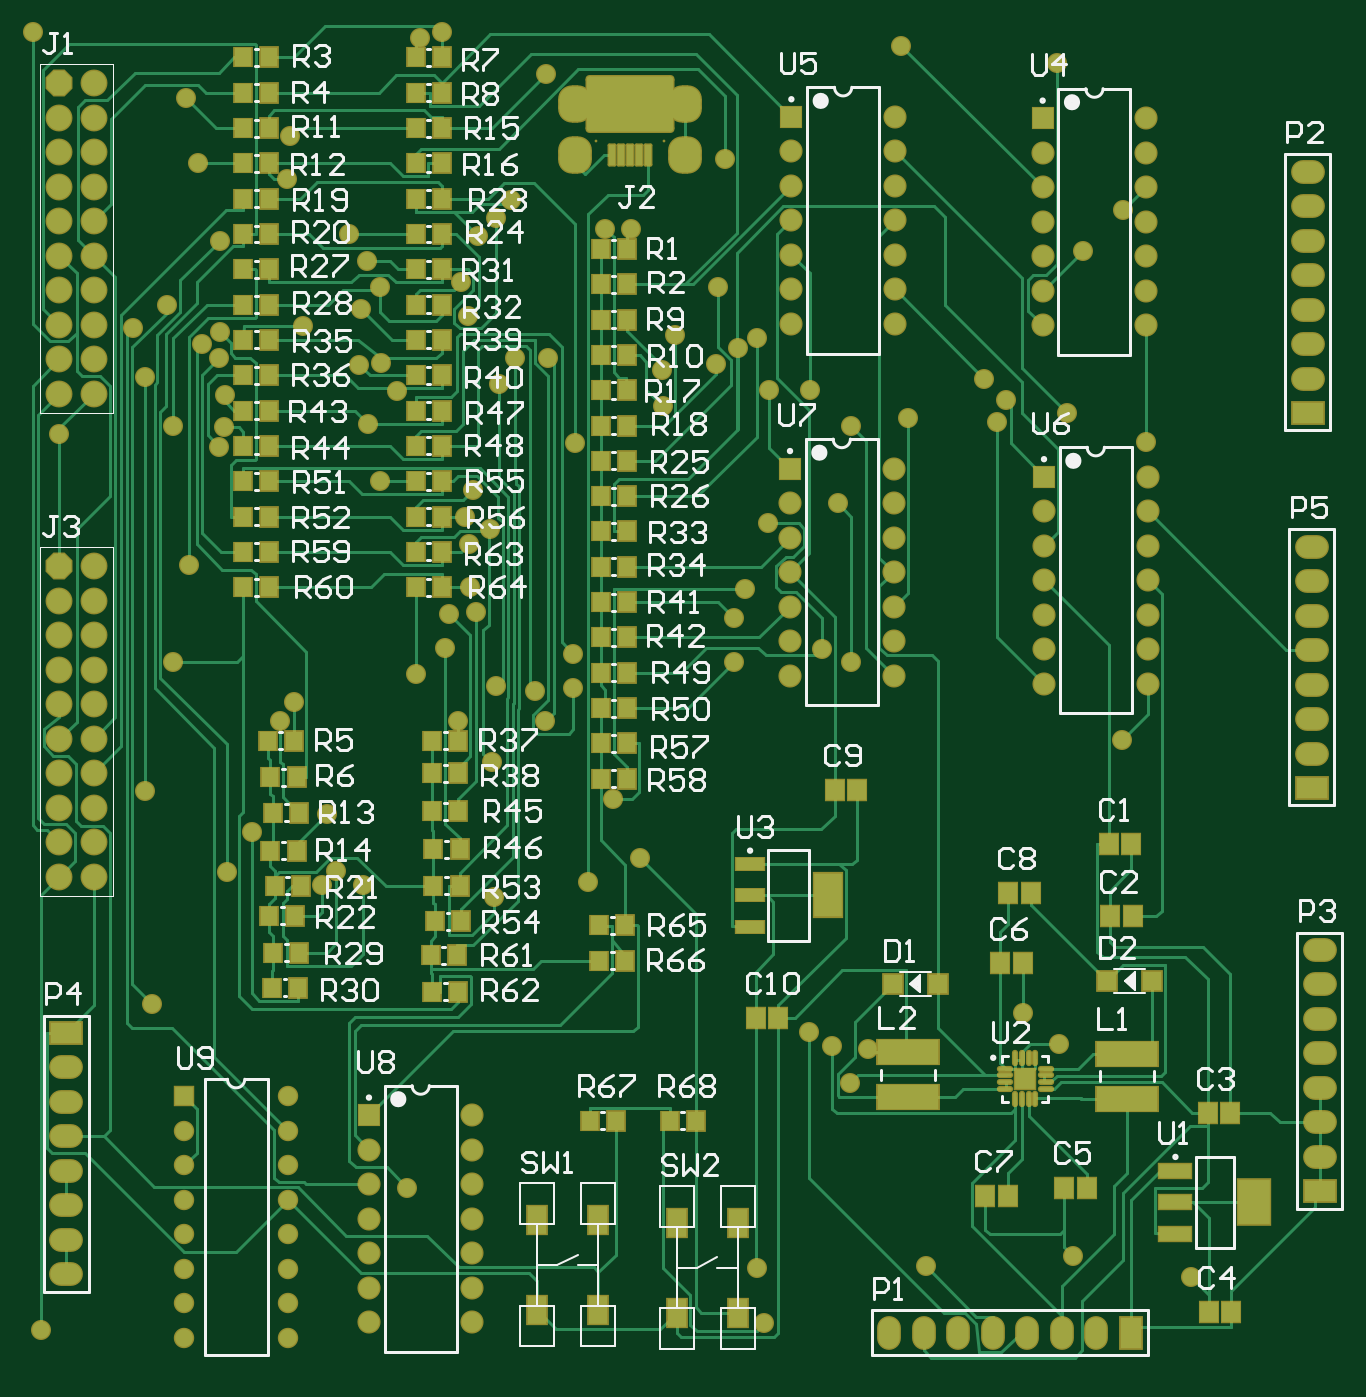
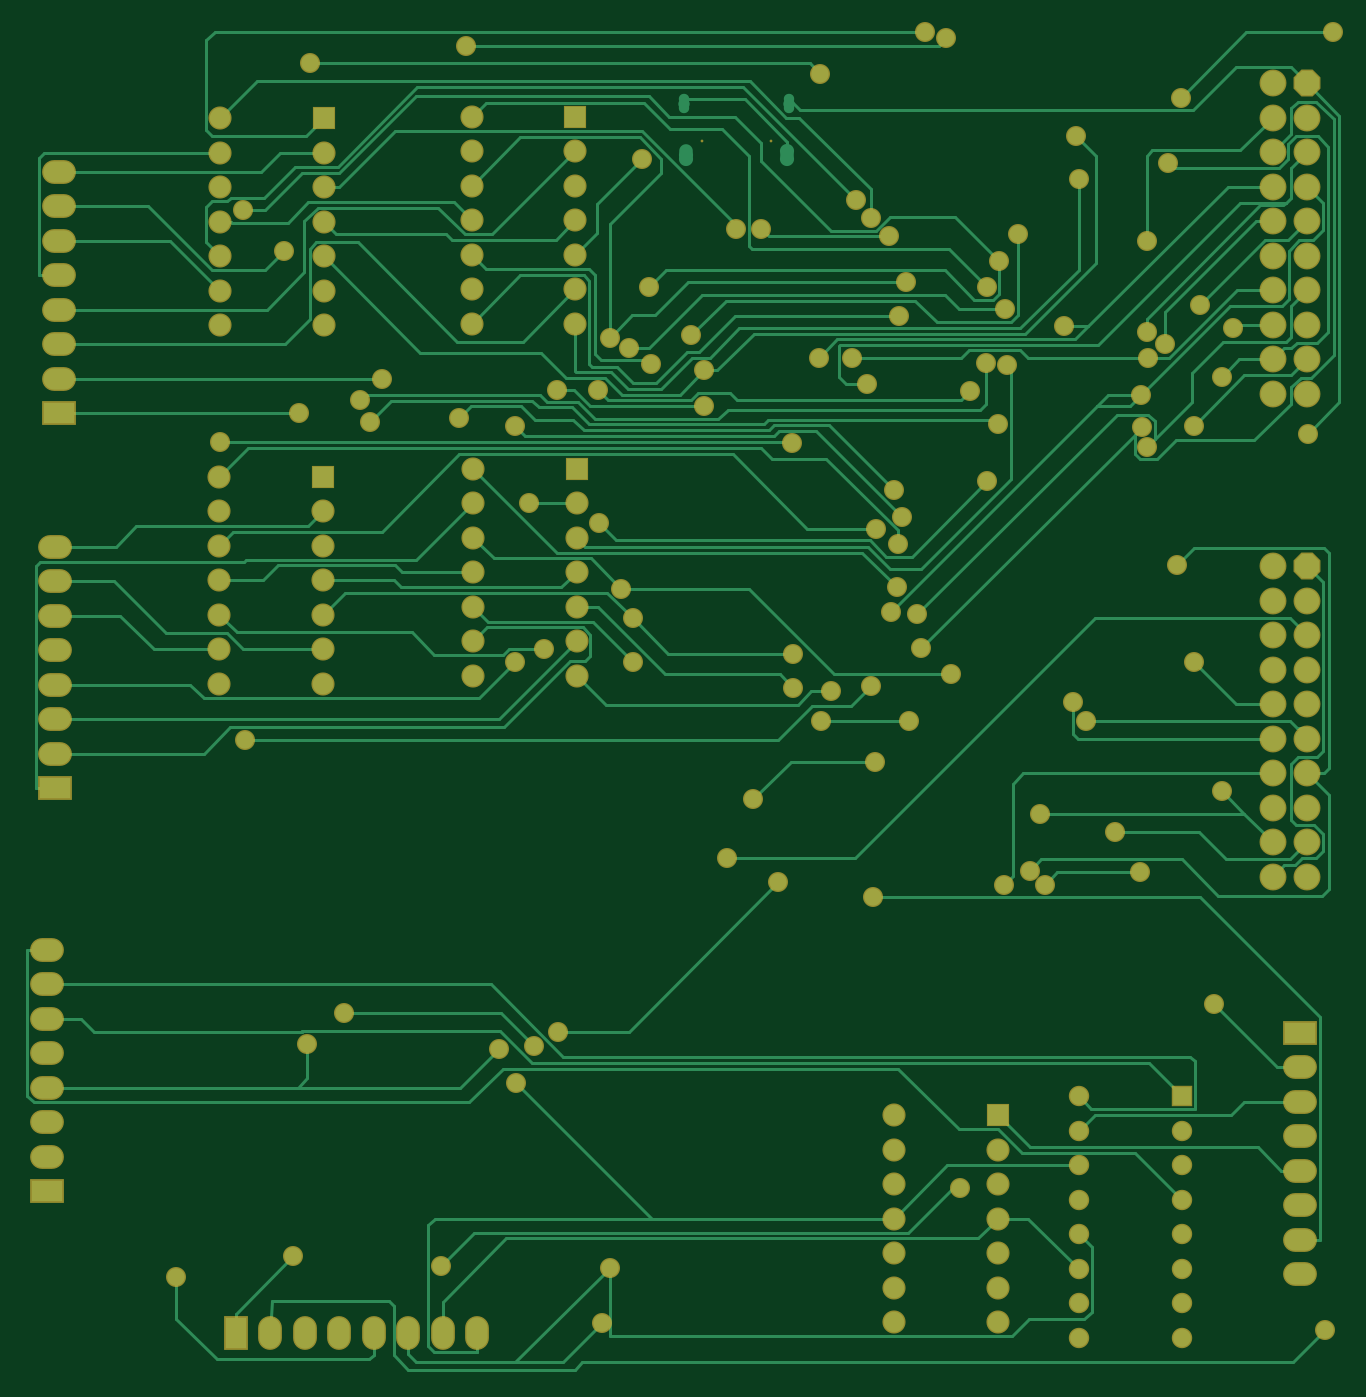
Circuit board: 7 layer files. Board 96.6 x 98.9 mm.
- bottom_copper: PCB1.GBL (25880 bytes)
- bottom_mask: PCB1.GBS (6903 bytes)
- outline: PCB1.GKO (75 bytes)
- top_copper: PCB1.GTL (45088 bytes)
- top_silk: PCB1.GTO (47987 bytes)
- paste: PCB1.GTP (6540 bytes)
- top_mask: PCB1.GTS (13753 bytes)

=== bottom_copper: PCB1.GBL (25880 bytes, source omitted) ===
=== bottom_mask: PCB1.GBS (6903 bytes, source omitted) ===
=== outline: PCB1.GKO ===
G04 Layer_Color=16720538*
%FSLAX44Y44*%
%MOMM*%
G71*
G01*
G75*
M02*

=== top_copper: PCB1.GTL (45088 bytes, source omitted) ===
=== top_silk: PCB1.GTO (47987 bytes, source omitted) ===
=== paste: PCB1.GTP (6540 bytes, source omitted) ===
=== top_mask: PCB1.GTS (13753 bytes, source omitted) ===
